The GitHub repository dokkev/Whisker-Based-Tactile-Sensing-and-Shape-Classification contains a labelled image folder "image_classifier" with 4 categories: baseball, concave shape, convex shape, tennis ball. Examples follow, each with its label.

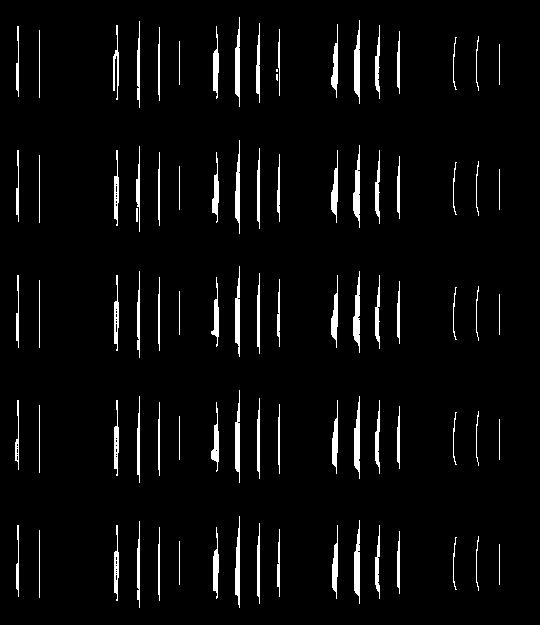
Label: concave shape

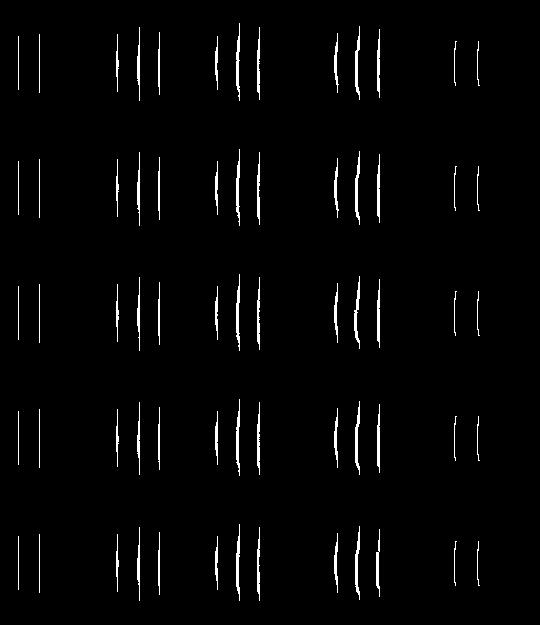
Label: convex shape

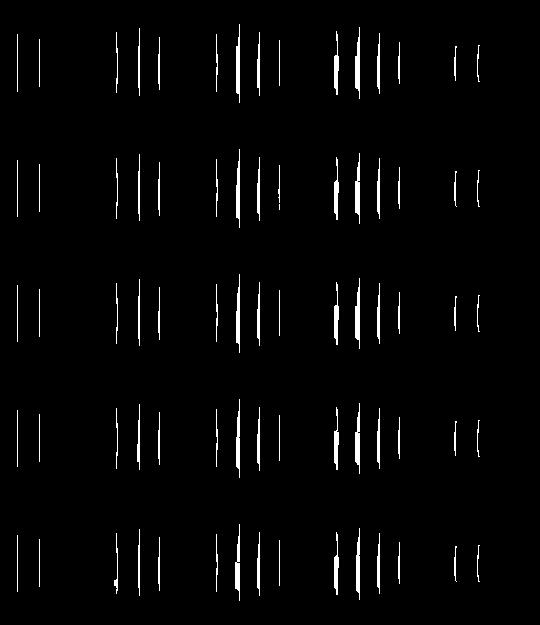
Label: concave shape

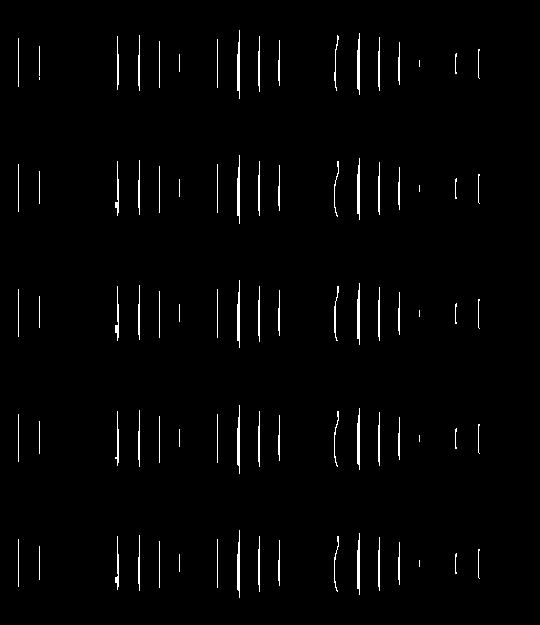
Label: concave shape

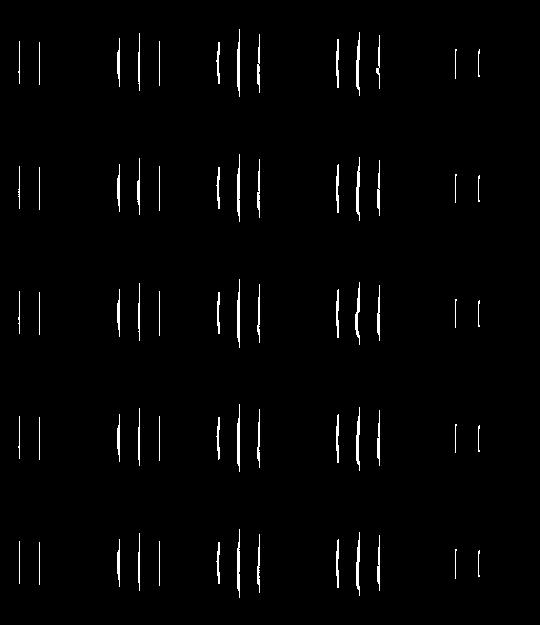
Label: convex shape

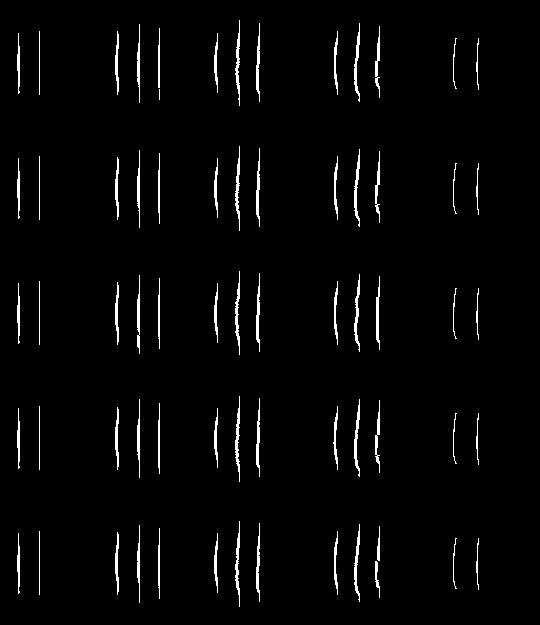
Label: convex shape
